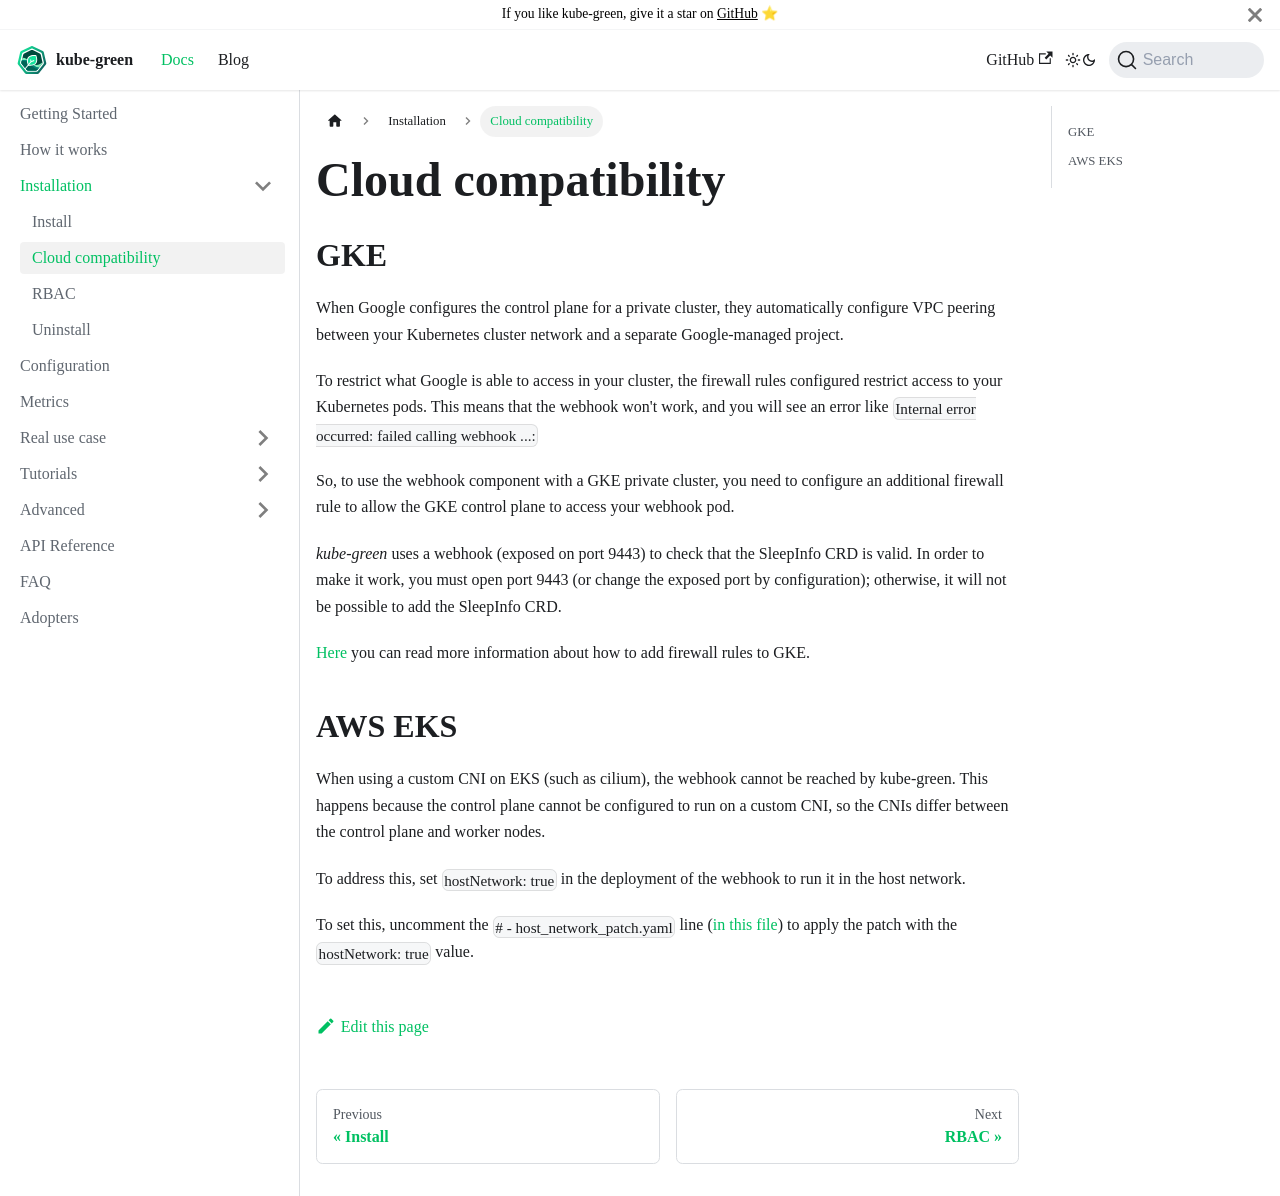

repository: kube-green/kube-green.github.io · page: docs/installation/cloud-provider/index.html · generator: docusaurus

---
sidebar_position: 2
---

# Cloud compatibility

## GKE

When Google configures the control plane for a private cluster, they automatically configure VPC peering between your Kubernetes cluster network and a separate Google-managed project.

To restrict what Google is able to access in your cluster, the firewall rules configured restrict access to your Kubernetes pods. This means that the webhook won't work, and you will see an error like `Internal error occurred: failed calling webhook ...:`

So, to use the webhook component with a GKE private cluster, you need to configure an additional firewall rule to allow the GKE control plane to access your webhook pod.

*kube-green* uses a webhook (exposed on port 9443) to check that the SleepInfo CRD is valid. In order to make it work, you must open port 9443 (or change the exposed port by configuration); otherwise, it will not be possible to add the SleepInfo CRD.

[Here](https://cloud.google.com/kubernetes-engine/docs/how-to/private-clusters#add_firewall_rules) you can read more information about how to add firewall rules to GKE.

## AWS EKS

When using a custom CNI on EKS (such as cilium), the webhook cannot be reached by kube-green. This happens because the control plane cannot be configured to run on a custom CNI, so the CNIs differ between the control plane and worker nodes.

To address this, set `hostNetwork: true` in the deployment of the webhook to run it in the host network.

To set this, uncomment the `# - host_network_patch.yaml` line ([in this file](https://github.com/kube-green/kube-green/blob/main/config/default/kustomization.yaml)) to apply the patch with the `hostNetwork: true` value.
